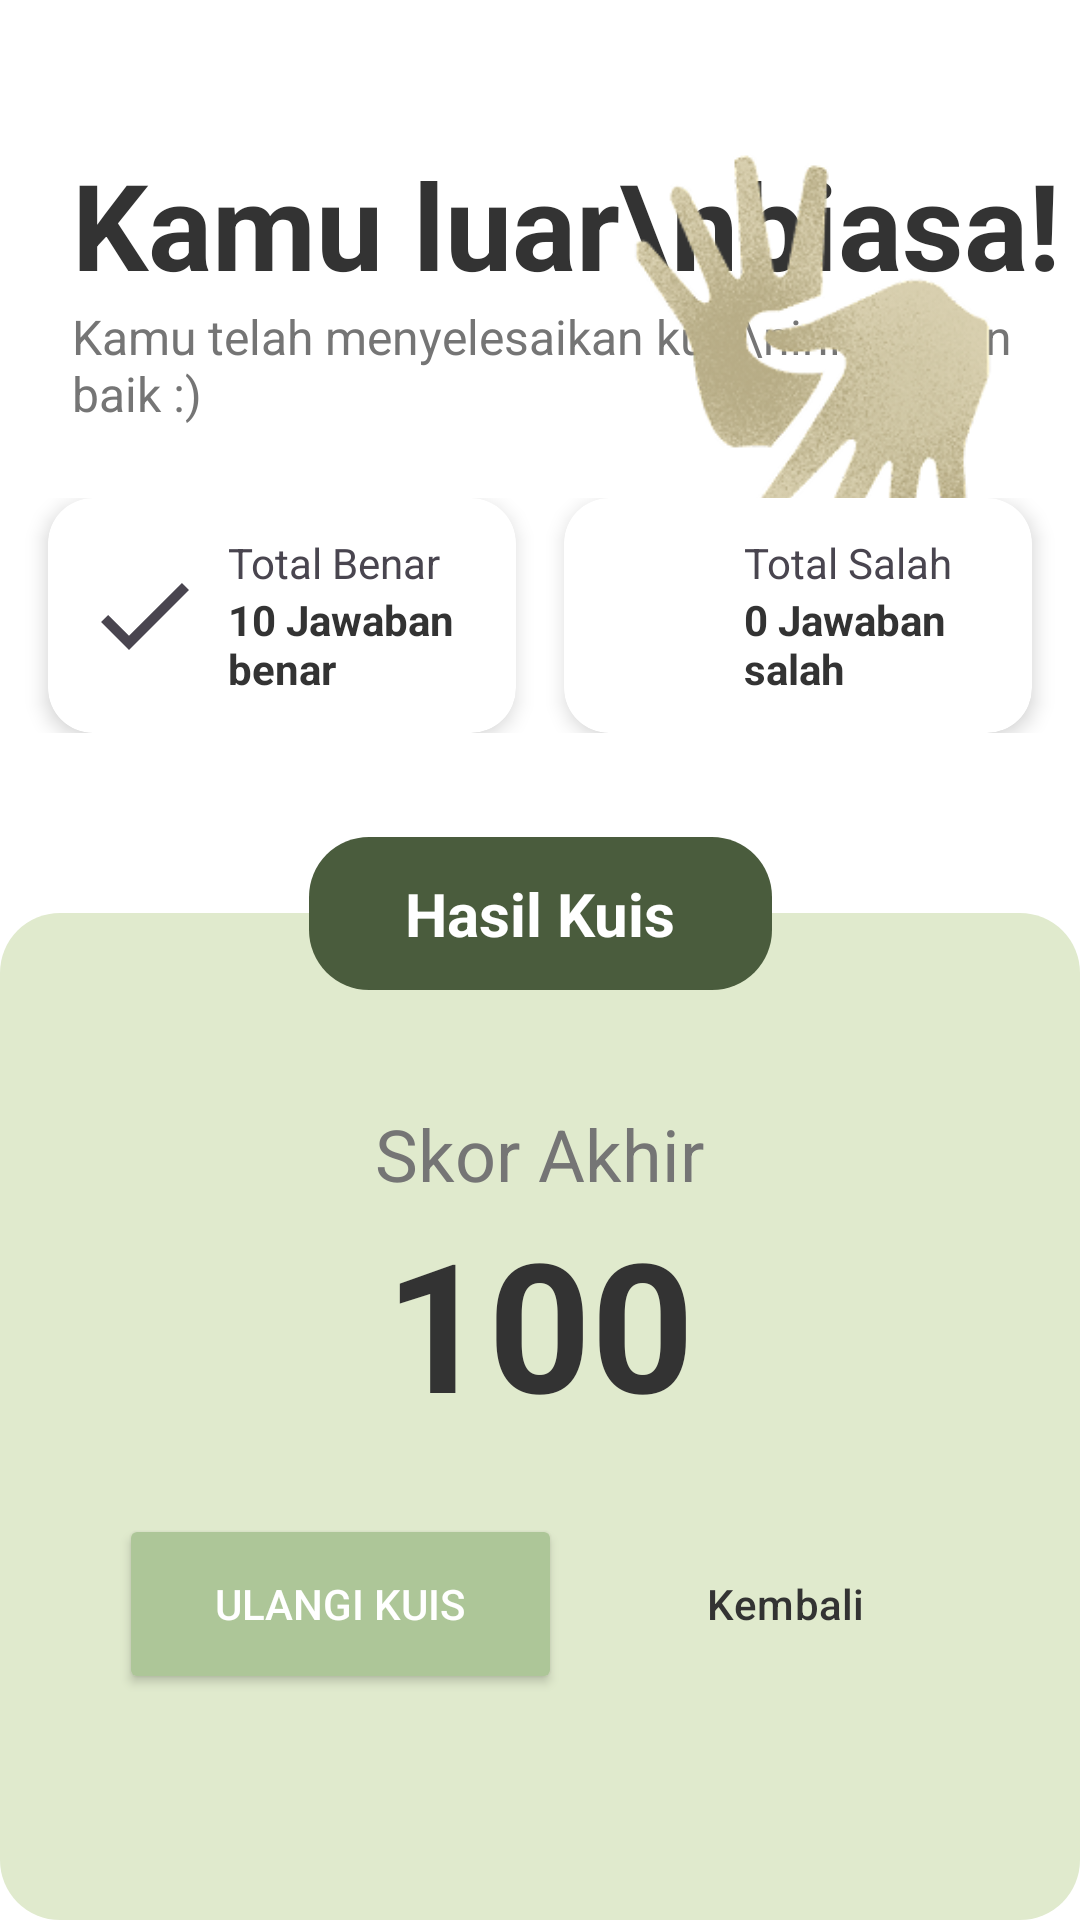

Reconstruct the res/layout file that produces this screen, plus the resources it refers to.
<!-- AndroidManifest.xml: application theme Theme.GestureLearn -->
<!-- res/layout/activity_quiz_result.xml -->
<?xml version="1.0" encoding="utf-8"?>
<androidx.constraintlayout.widget.ConstraintLayout xmlns:android="http://schemas.android.com/apk/res/android"
    xmlns:app="http://schemas.android.com/apk/res-auto"
    xmlns:tools="http://schemas.android.com/tools"
    android:id="@+id/main"
    android:layout_width="match_parent"
    android:layout_height="match_parent"
    android:background="@color/white"
    tools:context=".activity.kuis.QuizResultActivity">

    <TextView
        android:id="@+id/tv_congrats"
        android:layout_width="wrap_content"
        android:layout_height="wrap_content"
        android:layout_marginStart="24dp"
        android:layout_marginTop="48dp"
        android:text="Kamu luar\nbiasa!"
        android:textColor="@color/text_primary"
        android:textSize="40sp"
        android:textStyle="bold"
        app:layout_constraintStart_toStartOf="parent"
        app:layout_constraintTop_toTopOf="parent" />

    <TextView
        android:id="@+id/tv_congrats_subtitle"
        android:layout_width="wrap_content"
        android:layout_height="wrap_content"
        android:text="Kamu telah menyelesaikan kuis\nini dengan baik :)"
        android:textColor="@color/text_secondary"
        android:textSize="16sp"
        app:layout_constraintStart_toStartOf="@id/tv_congrats"
        app:layout_constraintTop_toBottomOf="@id/tv_congrats" />

    <ImageView
        android:id="@+id/iv_result_hands"
        android:layout_width="150dp"
        android:layout_height="150dp"
        android:layout_marginEnd="16dp"
        android:src="@drawable/img_result_hands"
        app:layout_constraintEnd_toEndOf="parent"
        app:layout_constraintTop_toTopOf="@id/tv_congrats" />

    <LinearLayout
        android:id="@+id/ll_detail_answers"
        android:layout_width="0dp"
        android:layout_height="wrap_content"
        android:layout_marginTop="24dp"
        android:orientation="horizontal"
        android:weightSum="2"
        app:layout_constraintEnd_toEndOf="parent"
        app:layout_constraintStart_toStartOf="parent"
        app:layout_constraintTop_toBottomOf="@id/tv_congrats_subtitle">

        <androidx.cardview.widget.CardView
            android:layout_width="0dp"
            android:layout_height="wrap_content"
            android:layout_marginStart="16dp"
            android:layout_marginEnd="8dp"
            android:layout_weight="1"
            app:cardBackgroundColor="@color/white"
            app:cardCornerRadius="15dp"
            app:cardElevation="4dp">

            <LinearLayout
                android:layout_width="match_parent"
                android:layout_height="wrap_content"
                android:gravity="center_vertical"
                android:padding="12dp">

                <ImageView
                    android:layout_width="40dp"
                    android:layout_height="40dp"
                    android:src="@drawable/ic_check_correct" />

                <LinearLayout
                    android:layout_width="wrap_content"
                    android:layout_height="wrap_content"
                    android:layout_marginStart="8dp"
                    android:orientation="vertical">

                    <TextView
                        android:layout_width="wrap_content"
                        android:layout_height="wrap_content"
                        android:text="Total Benar" />

                    <TextView
                        android:id="@+id/tv_correct_answers"
                        android:layout_width="wrap_content"
                        android:layout_height="wrap_content"
                        android:text="10 Jawaban benar"
                        android:textColor="@color/text_primary"
                        android:textStyle="bold" />
                </LinearLayout>
            </LinearLayout>
        </androidx.cardview.widget.CardView>

        <androidx.cardview.widget.CardView
            android:layout_width="0dp"
            android:layout_height="wrap_content"
            android:layout_marginStart="8dp"
            android:layout_marginEnd="16dp"
            android:layout_weight="1"
            app:cardBackgroundColor="@color/white"
            app:cardCornerRadius="15dp"
            app:cardElevation="4dp">

            <LinearLayout
                android:layout_width="match_parent"
                android:layout_height="wrap_content"
                android:gravity="center_vertical"
                android:padding="12dp">

                <ImageView
                    android:layout_width="40dp"
                    android:layout_height="40dp"
                    android:src="@drawable/ic_close_wrong" />

                <LinearLayout
                    android:layout_width="wrap_content"
                    android:layout_height="wrap_content"
                    android:layout_marginStart="8dp"
                    android:orientation="vertical">

                    <TextView
                        android:layout_width="wrap_content"
                        android:layout_height="wrap_content"
                        android:text="Total Salah" />

                    <TextView
                        android:id="@+id/tv_wrong_answers"
                        android:layout_width="wrap_content"
                        android:layout_height="wrap_content"
                        android:text="0 Jawaban salah"
                        android:textColor="@color/text_primary"
                        android:textStyle="bold" />
                </LinearLayout>
            </LinearLayout>
        </androidx.cardview.widget.CardView>
    </LinearLayout>

    <LinearLayout
        android:id="@+id/result_card"
        android:layout_width="0dp"
        android:layout_height="0dp"
        android:layout_marginTop="60dp"
        android:background="@drawable/background_home_card"
        android:gravity="center_horizontal"
        android:orientation="vertical"
        android:paddingTop="64dp"
        app:layout_constraintBottom_toBottomOf="parent"
        app:layout_constraintEnd_toEndOf="parent"
        app:layout_constraintStart_toStartOf="parent"
        app:layout_constraintTop_toBottomOf="@+id/ll_detail_answers">

        <TextView
            android:layout_width="wrap_content"
            android:layout_height="wrap_content"
            android:text="Skor Akhir"
            android:textColor="@color/text_secondary"
            android:textSize="24sp" />

        <TextView
            android:id="@+id/tv_final_score"
            android:layout_width="wrap_content"
            android:layout_height="wrap_content"
            android:text="100"
            android:textColor="@color/text_primary"
            android:textSize="60sp"
            android:textStyle="bold" />

        <LinearLayout
            android:layout_width="wrap_content"
            android:layout_height="wrap_content"
            android:layout_marginTop="24dp"
            android:orientation="horizontal">

            <Button
                android:id="@+id/btn_retry"
                android:layout_width="wrap_content"
                android:layout_height="@dimen/button_height"
                android:layout_marginEnd="8dp"
                android:backgroundTint="@color/button_primary_color"
                android:paddingStart="32dp"
                android:paddingEnd="32dp"
                android:text="Ulangi Kuis"
                android:textColor="@color/white" />

            <Button
                android:id="@+id/btn_back_to_home"
                style="@style/Widget.Material3.Button.OutlinedButton"
                android:layout_width="wrap_content"
                android:layout_height="@dimen/button_height"
                android:layout_marginStart="8dp"
                android:paddingStart="32dp"
                android:paddingEnd="32dp"
                android:text="Kembali"
                android:textColor="@color/text_primary"
                app:strokeColor="@color/text_primary" />
        </LinearLayout>
    </LinearLayout>

    <TextView
        android:layout_width="wrap_content"
        android:layout_height="wrap_content"
        android:background="@drawable/background_home_card"
        android:backgroundTint="#4A5C3D"
        android:paddingStart="32dp"
        android:paddingTop="12dp"
        android:paddingEnd="32dp"
        android:paddingBottom="12dp"
        android:text="Hasil Kuis"
        android:textColor="@color/white"
        android:textSize="20sp"
        android:textStyle="bold"
        app:layout_constraintBottom_toTopOf="@id/result_card"
        app:layout_constraintEnd_toEndOf="@id/result_card"
        app:layout_constraintStart_toStartOf="@id/result_card"
        app:layout_constraintTop_toTopOf="@id/result_card" />

</androidx.constraintlayout.widget.ConstraintLayout>
<!-- resources referenced by this layout -->
<resources>
  <color name="button_primary_color">#ADC698</color>
  <color name="text_primary">#333333</color>
  <color name="text_secondary">#757575</color>
  <color name="white">#FFFFFFFF</color>
  <dimen name="button_height">60dp</dimen>
  <!-- drawable background_home_card (drawable) -->
  <?xml version="1.0" encoding="utf-8"?>
  <shape xmlns:android="http://schemas.android.com/apk/res/android"
      android:shape="rectangle">
      <solid android:color="#E0EACD" /> <corners android:radius="20dp" />
  </shape>
  <!-- drawable ic_check_correct (drawable) -->
  <?xml version="1.0" encoding="utf-8"?>
  <vector xmlns:android="http://schemas.android.com/apk/res/android"
      android:width="24dp"
      android:height="24dp"
      android:viewportWidth="24"
      android:viewportHeight="24"
      android:tint="?attr/colorControlNormal">
      <path
          android:fillColor="@android:color/white"
          android:pathData="M9,16.17L4.83,12l-1.42,1.41L9,18.99 21,7l-1.41,-1.41z"/>
  </vector>
  <!-- drawable img_result_hands: png bitmap (drawable, 43750 bytes) -->
  <style name="Theme.GestureLearn" parent="Base.Theme.GestureLearn" />
  <style name="Base.Theme.GestureLearn" parent="Theme.Material3.DayNight.NoActionBar">
          
          
      </style>
</resources>
